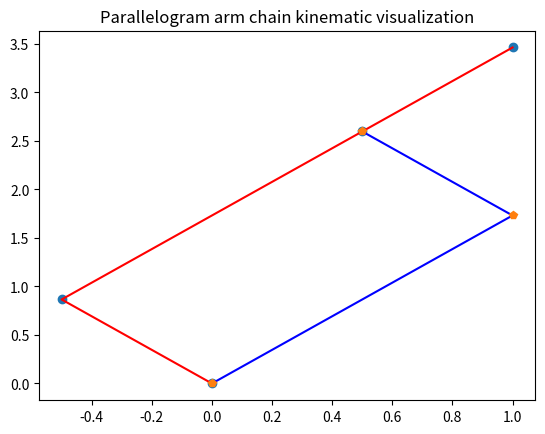

This figure's Python source:
# -*- coding: utf-8 -*-
"""
Created on Mon Aug  5 13:13:52 2019

[redacted]
"""

#import
import numpy as np
import matplotlib.pyplot as plt

############################################################################
# First configuration where the parallelogram is as described as below:
# 1. first two joints connect to the link 0 is link1' and link1''
# 2. joint 4 is selected as the cut joint
# 3. a1' = a3' and a2' = a1''
# End-effector is connected on joint 4 and all the params are all constant
#############################################################################

## Input
#input_theta1 = 2* np.pi/3
#input_theta2 = np.pi/3
#
#
## Constraints for close-loop chain based on this configuration
## this constraints is obtained by having the same position from two parts of the chains
#theta2 = input_theta2 - input_theta1
#theta3 = np.pi - theta2
#
## Obtain the first part of the chain (from link 0 - link1'-link2'-link3')
## DH params
#a = np.array([1,2,1])
#d = np.array([0,0,0])
#alpha = np.array([0,0,0])
#theta = np.array([input_theta1, theta2, theta3])
#
#
## Transformation matrix from frame i to  frame (i-1), stores in list A
#A = list()
#num_joints = 3
#for i in range(num_joints):
#    T = np.matrix([[np.cos(theta[i]), -np.sin(theta[i])*np.cos(alpha[i]), np.sin(alpha[i])*np.sin(alpha[i]), a[i] *np.cos(theta[i])],
#                [np.sin(theta[i]), np.cos(theta[i])*np.cos(alpha[i]), -np.cos(theta[i])*np.sin(alpha[i]), a[i]*np.sin(theta[i])],
#                [0, np.sin(alpha[i]), np.cos(alpha[i]), d[i]],
#                [0, 0, 0, 1]])
#    A.append(T)
#    
## Obtain the second part of the chain (from link 0 - link1'')
#a2=a[1]
#d2=0
#alpha2=0
#theta2=np.pi/4
#
## Transformation from link0 to link1''
#A2 = np.matrix([[np.cos(theta2), -np.sin(theta2), 0, a2*np.cos(theta2)],
#                [np.sin(theta2), np.cos(theta2), 0, a2*np.sin(theta2)],
#                [0,0,1,0],
#                [0,0,0,1]])
#
## Transformation from frame 3 to frame 4 (end-effector)
#a3 = 1
#A3 = np.matrix([[1, 0, 0, a3],
#                [0, 1, 0, 0],
#                [0, 0, 1, 0],
#                [0, 0, 0, 1]])
#    
#    
## Calculate the end-effector position and position of each joint
#p1 = np.matrix([0, 0, 0, 1])
#p1 = p1.transpose()
#p2 = A[0]* p1
#p3 = A[0] *A[1] *p1
#p4 = A[0] *A[1]* A[2] *p1
#p4_2 = A2* p1 # how come p4_2 is not same as p4
#ef = A[0] *A[1]* A[2]* A3 *p1
#    
#
## Visualizae the result
#plt.figure()
#x = np.array([p1.item(0), p2.item(0), p3.item(0), p4.item(0), ef.item(0)])
#y = np.array([p1.item(1), p2.item(1), p3.item(1), p4.item(1), ef.item(1)])
#plt.plot(x, y, 'o') #plot the joint and end-effector
#plt.plot(x, y,'r') #plot the link
#plt.plot([x[0], x[3]], [y[0], y[3]], 'r') #close the loop
#plt.title('Parallelogram arm chain kinematic visualization')
    




####################################################
# the second configuration



#####################################################

# Input
input_theta1 = 2* np.pi/3
input_theta2 = np.pi/3
#input_theta1 = np.pi/2
#input_theta2 = 0


# Constraints for close-loop chain based on this configuration
# this constraints is obtained by having the same position from two parts of the chains
theta2 = input_theta2 - input_theta1
theta4 = input_theta1 - input_theta2

# Obtain the first part of the chain (from link 0 - link1'-link2')
# DH params
a = np.array([1,2])
d = np.array([0,0])
alpha = np.array([0,0])
theta = np.array([input_theta1, theta2])

# Transformation matrix from frame i to  frame (i-1), stores in list A
A = list()
num_joints = 2
for i in range(num_joints):
    T = np.matrix([[np.cos(theta[i]), -np.sin(theta[i])*np.cos(alpha[i]), np.sin(alpha[i])*np.sin(alpha[i]), a[i] *np.cos(theta[i])],
                [np.sin(theta[i]), np.cos(theta[i])*np.cos(alpha[i]), -np.cos(theta[i])*np.sin(alpha[i]), a[i]*np.sin(theta[i])],
                [0, np.sin(alpha[i]), np.cos(alpha[i]), d[i]],
                [0, 0, 0, 1]])
    A.append(T)

# Obtain the first part of the chain (from link 0 - link1'-link2')
# DH params
a2 = np.array([2,1])
d2 = np.array([0,0])
alpha2 = np.array([0,0])
theta2 = np.array([input_theta2, theta4])

# Transformation matrix from frame i to  frame (i-1), stores in list A
A2 = list()
num_joints = 2
for i in range(num_joints):
    T = np.matrix([[np.cos(theta2[i]), -np.sin(theta2[i])*np.cos(alpha2[i]), np.sin(alpha2[i])*np.sin(alpha2[i]), a2[i] *np.cos(theta2[i])],
                [np.sin(theta2[i]), np.cos(theta2[i])*np.cos(alpha2[i]), -np.cos(theta2[i])*np.sin(alpha2[i]), a2[i]*np.sin(theta2[i])],
                [0, np.sin(alpha2[i]), np.cos(alpha2[i]), d2[i]],
                [0, 0, 0, 1]])
    A2.append(T)

# Transformation from frame 3 to frame 4 (end-effector)
a3 = 1
A3 = np.matrix([[1, 0, 0, a3],
                [0, 1, 0, 0],
                [0, 0, 1, 0],
                [0, 0, 0, 1]])


# Calculate the end-effector position and position of each joint
p1 = np.matrix([0, 0, 0, 1])
p1 = p1.transpose()
p2 = A[0]* p1
p3 = A[0] *A[1] *p1
p4 = A2[0]*p1
p3_2 = A2[0]*A2[1]*p1
ef = A[0] *A[1]*A3 *p1


# Visualizae the result
plt.figure()
x = np.array([p1.item(0), p2.item(0), p3.item(0), ef.item(0)])
y = np.array([p1.item(1), p2.item(1), p3.item(1), ef.item(1)])
x2 = np.array([p1.item(0), p4.item(0), p3.item(0)])
y2 = np.array([p1.item(1), p4.item(1), p3.item(1)])
plt.plot(x, y, 'o') #plot the joint and end-effector
plt.plot(x, y,'r') #plot the link
plt.plot(x2, y2, 'b') #plot the joint and end-effector
plt.plot(x2, y2,'p') #plot the link
#plt.plot([x[0], x[3]], [y[0], y[3]], 'r') #close the loop
plt.title('Parallelogram arm chain kinematic visualization')